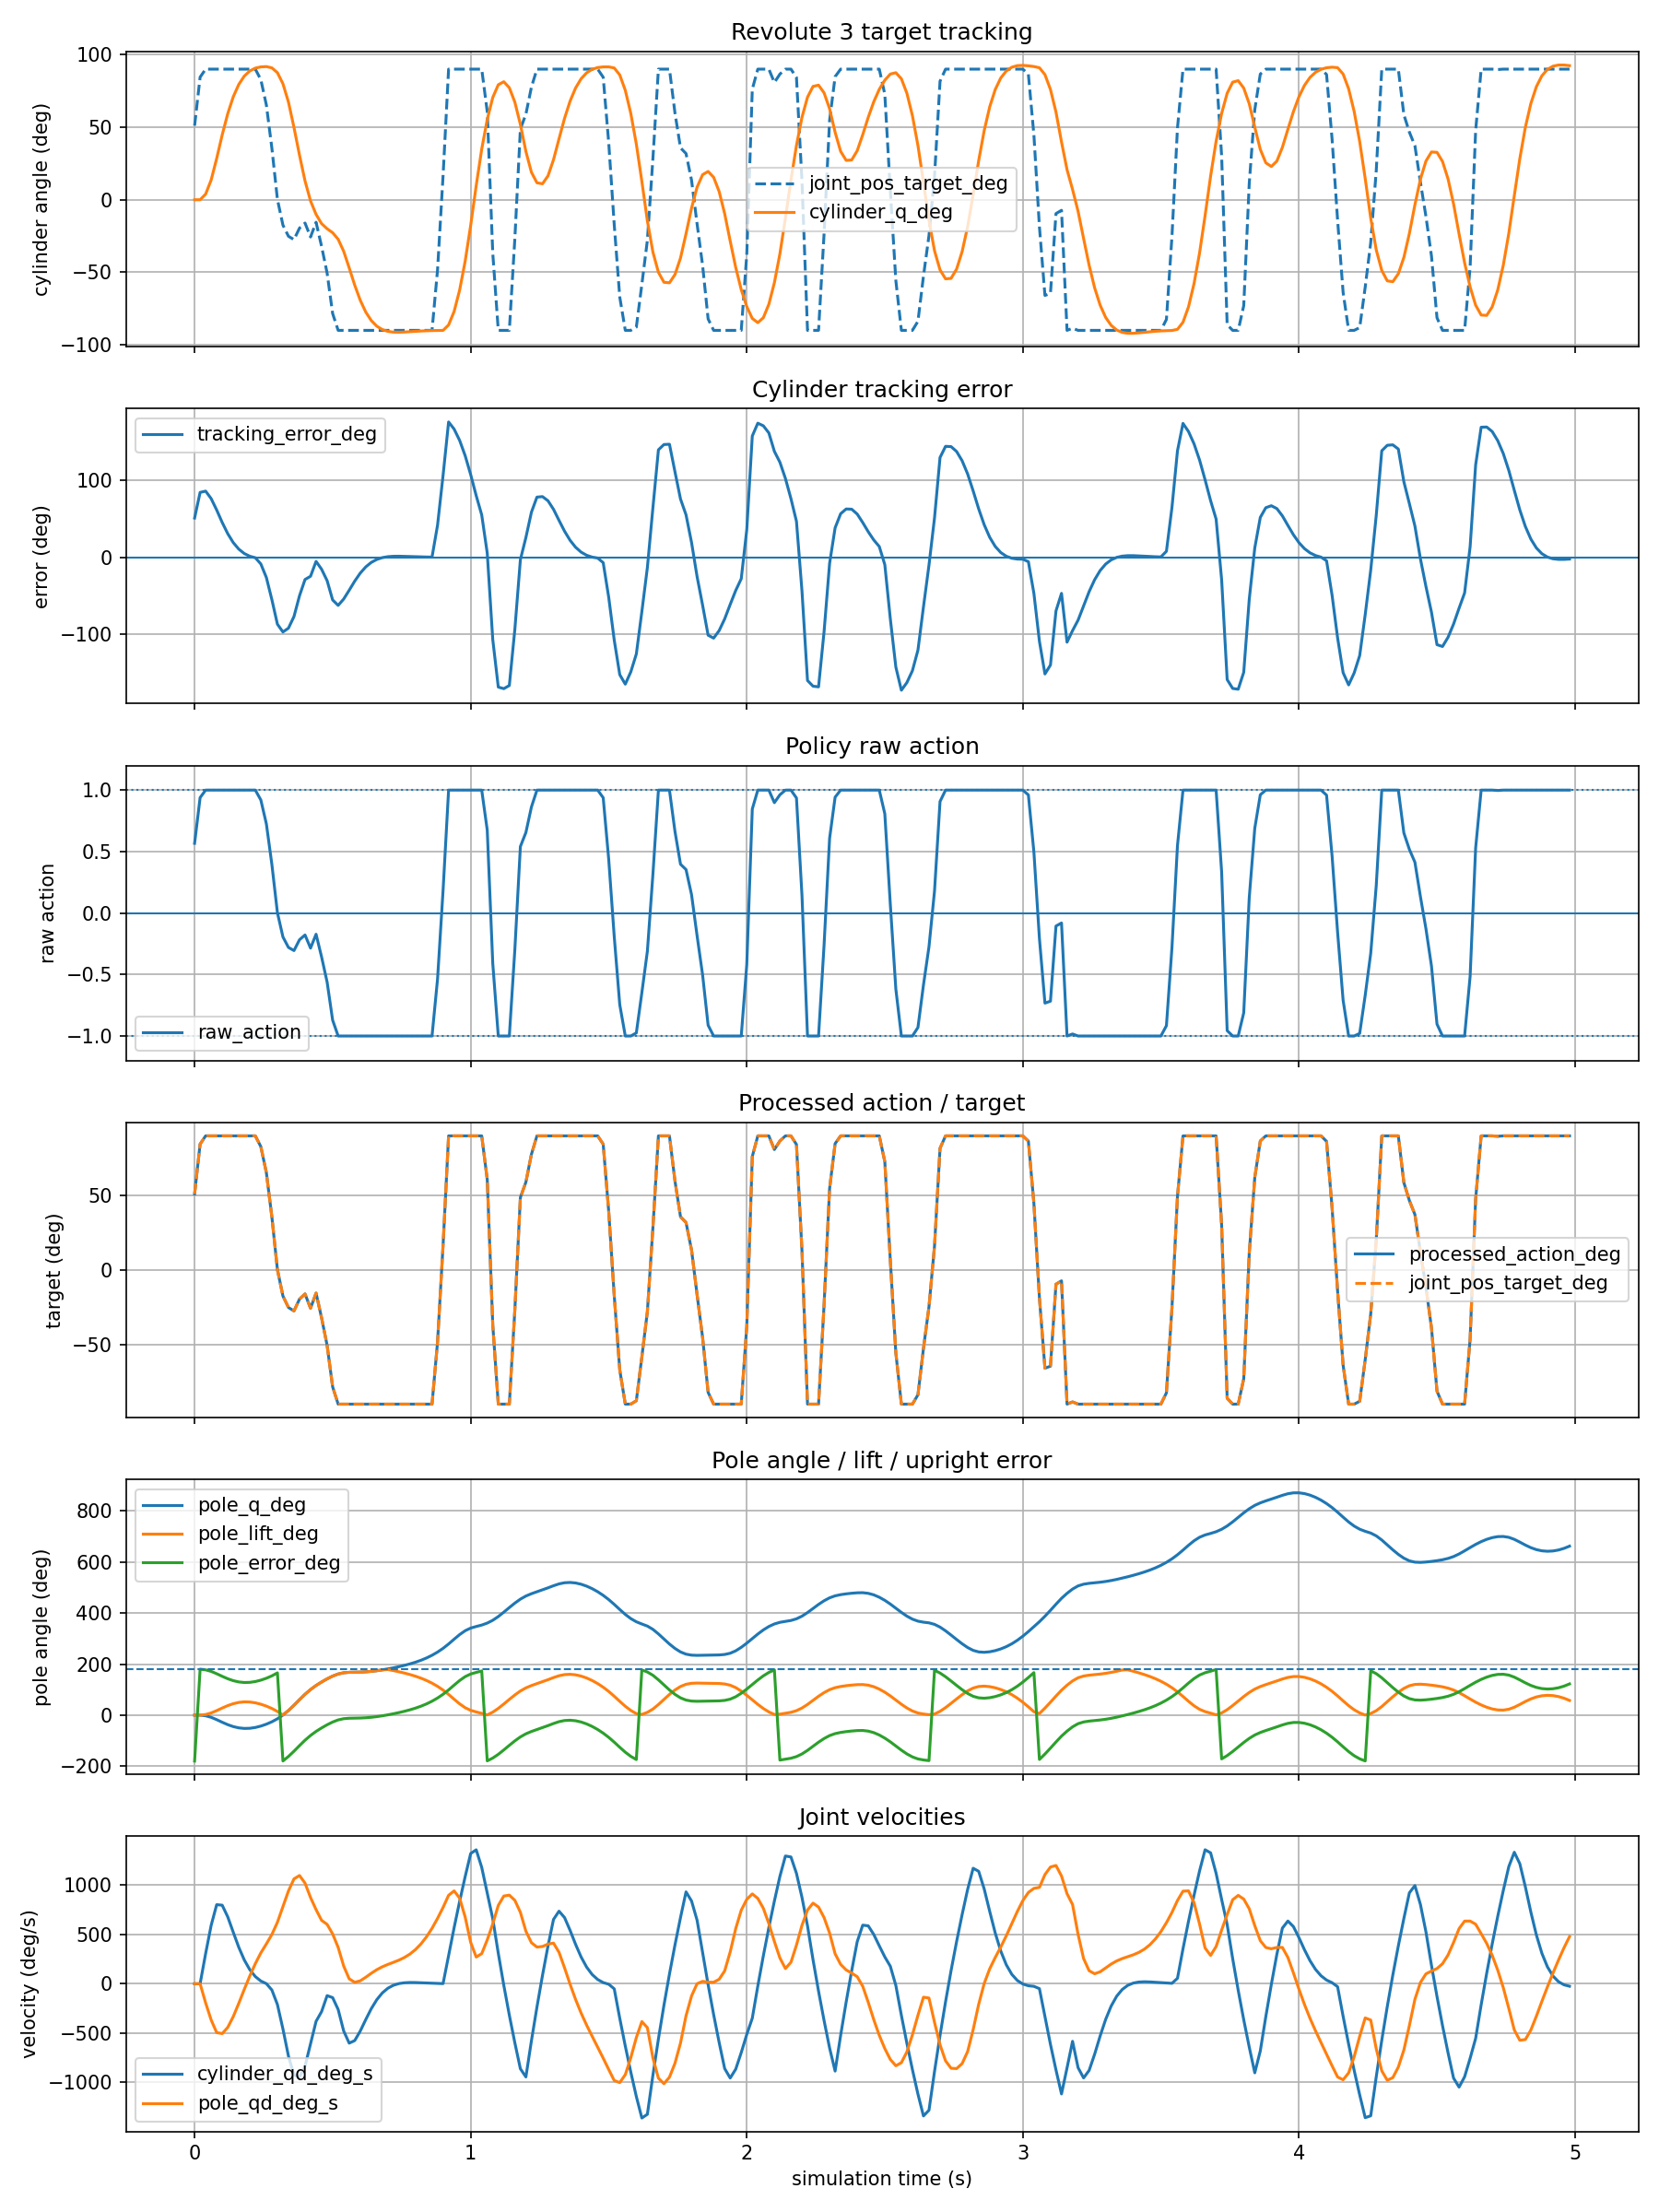

The data file committed next to this chart (first rows):
time_s, step, raw_action, processed_action_rad, processed_action_deg, joint_pos_target_rad, joint_pos_target_deg, cylinder_q_rad, cylinder_q_deg, cylinder_qd_rad_s, cylinder_qd_deg_s, cylinder_tracking_error_rad, cylinder_tracking_error_deg, pole_q_rad, pole_q_deg, pole_qd_rad_s, pole_qd_deg_s, pole_lift_deg, done, pole_error_deg
0.000000, 0, 0.5671, 0.8907, 51.04, 0.8907, 51.04, 0.00000000, 0.000000, 0.00000000, 0.000000, 0.8907, 51.04, 0.00000000, 0.000000, 0.00000000, 0.000000, 0.000000, 0, -180
0.02, 1, 0.9388, 1.475, 84.49, 1.475, 84.49, 0.00000000, 0.000000, 0.00000000, 0.000000, 1.475, 84.49, -0.00000000, -0.000000, -0.00000006, -0.000004, 0.000000, 0, 180
0.04, 2, 1, 1.571, 90, 1.571, 90, 0.0675, 3.867, 5.353, 306.7, 1.503, 86.13, -0.04295, -2.461, -3.389, -194.2, 2.461, 0, 177.5
0.06, 3, 1, 1.571, 90, 1.571, 90, 0.2375, 13.61, 10.35, 592.8, 1.333, 76.39, -0.149, -8.536, -6.407, -367.1, 8.536, 0, 171.5
0.08, 4, 1, 1.571, 90, 1.571, 90, 0.4964, 28.44, 14.01, 802.7, 1.074, 61.56, -0.3086, -17.68, -8.651, -495.6, 17.68, 0, 162.3
0.1, 5, 1, 1.571, 90, 1.571, 90, 0.7798, 44.68, 13.92, 797.4, 0.791, 45.32, -0.4863, -27.86, -8.827, -505.8, 27.86, 0, 152.1
0.12, 6, 1, 1.571, 90, 1.571, 90, 1.034, 59.26, 11.86, 679.6, 0.5364, 30.74, -0.6508, -37.29, -7.739, -443.4, 37.29, 0, 142.7
0.14, 7, 1, 1.571, 90, 1.571, 90, 1.238, 70.92, 9.134, 523.3, 0.333, 19.08, -0.7827, -44.84, -5.825, -333.7, 44.84, 0, 135.2
0.16, 8, 1, 1.571, 90, 1.571, 90, 1.387, 79.45, 6.467, 370.5, 0.1841, 10.55, -0.8701, -49.85, -3.468, -198.7, 49.85, 0, 130.1
0.18, 9, 1, 1.571, 90, 1.571, 90, 1.487, 85.21, 4.214, 241.5, 0.08368, 4.795, -0.9085, -52.05, -0.99, -56.72, 52.05, 0, 127.9
0.2, 10, 1, 1.571, 90, 1.571, 90, 1.549, 88.75, 2.489, 142.6, 0.0218, 1.249, -0.8984, -51.47, 1.383, 79.23, 51.47, 0, 128.5
0.22, 11, 1, 1.571, 90, 1.571, 90, 1.583, 90.69, 1.273, 72.92, -0.01203, -0.6895, -0.8431, -48.31, 3.563, 204.2, 48.31, 0, 131.7
0.24, 12, 0.9193, 1.444, 82.74, 1.444, 82.74, 1.598, 91.55, 0.4839, 27.72, -0.1537, -8.809, -0.7475, -42.83, 5.477, 313.8, 42.83, 0, 137.2
0.26, 13, 0.7253, 1.139, 65.27, 1.139, 65.27, 1.601, 91.75, 0.02123, 1.216, -0.4621, -26.47, -0.6176, -35.38, 7.06, 404.5, 35.38, 0, 144.6
0.28, 14, 0.3941, 0.6191, 35.47, 0.6191, 35.47, 1.586, 90.88, -1.112, -63.71, -0.967, -55.41, -0.4542, -26.02, 8.735, 500.5, 26.02, 0, 154
0.3, 15, 0.002928, 0.0046, 0.2636, 0.0046, 0.2636, 1.528, 87.56, -3.681, -210.9, -1.524, -87.29, -0.2497, -14.31, 10.89, 624, 14.31, 0, 165.7
0.32, 16, -0.1944, -0.3053, -17.49, -0.3053, -17.49, 1.395, 79.95, -8.011, -459, -1.701, -97.44, 0.00704, 0.4033, 13.69, 784.2, 0.4033, 0, -179.6
0.34, 17, -0.2796, -0.4392, -25.17, -0.4392, -25.17, 1.175, 67.29, -12.82, -734.4, -1.614, -92.46, 0.3158, 18.1, 16.45, 942.3, 18.1, 0, -161.9
0.36, 18, -0.3052, -0.4795, -27.47, -0.4795, -27.47, 0.8696, 49.82, -16.16, -926.1, -1.349, -77.29, 0.6745, 38.64, 18.57, 1064, 38.64, 0, -141.4
0.38, 19, -0.2171, -0.3411, -19.54, -0.3411, -19.54, 0.5362, 30.72, -16.52, -946.3, -0.8773, -50.27, 1.057, 60.56, 19.18, 1099, 60.56, 0, -119.4
0.4, 20, -0.1783, -0.2801, -16.05, -0.2801, -16.05, 0.2269, 13, -14.61, -836.9, -0.507, -29.05, 1.426, 81.73, 17.83, 1021, 81.73, 0, -98.27
0.42, 21, -0.2852, -0.4479, -25.67, -0.4479, -25.67, -0.01466, -0.8402, -10.6, -607.3, -0.4333, -24.83, 1.751, 100.3, 15.27, 875.2, 100.3, 0, -79.65
0.44, 22, -0.1723, -0.2706, -15.5, -0.2706, -15.5, -0.1758, -10.07, -6.661, -381.7, -0.09476, -5.43, 2.029, 116.2, 13.13, 752.3, 116.2, 0, -63.75
0.46, 23, -0.3571, -0.561, -32.14, -0.561, -32.14, -0.2874, -16.47, -4.933, -282.7, -0.2736, -15.68, 2.267, 129.9, 11.23, 643.6, 129.9, 0, -50.12
0.48, 24, -0.5614, -0.8818, -50.52, -0.8818, -50.52, -0.3487, -19.98, -2.105, -120.6, -0.5331, -30.54, 2.482, 142.2, 10.52, 602.8, 142.2, 0, -37.78
0.5, 25, -0.8711, -1.368, -78.4, -1.368, -78.4, -0.3963, -22.71, -2.456, -140.7, -0.972, -55.69, 2.67, 153, 8.833, 506.1, 153, 0, -27
0.52, 26, -1, -1.571, -90, -1.571, -90, -0.4752, -27.22, -4.556, -261.1, -1.096, -62.78, 2.815, 161.3, 6.447, 369.4, 161.3, 0, -18.72
0.54, 27, -1, -1.571, -90, -1.571, -90, -0.6197, -35.51, -8.364, -479.2, -0.9511, -54.49, 2.899, 166.1, 3.144, 180.1, 166.1, 0, -13.91
0.56, 28, -1, -1.571, -90, -1.571, -90, -0.8194, -46.95, -10.52, -602.7, -0.7514, -43.05, 2.93, 167.9, 0.8682, 49.74, 167.9, 0, -12.13
0.58, 29, -1, -1.571, -90, -1.571, -90, -1.027, -58.84, -10.07, -576.8, -0.5438, -31.16, 2.938, 168.3, 0.2555, 14.64, 168.3, 0, -11.68
0.6, 30, -1, -1.571, -90, -1.571, -90, -1.208, -69.24, -8.386, -480.5, -0.3624, -20.76, 2.945, 168.7, 0.5174, 29.64, 168.7, 0, -11.25
0.62, 31, -1, -1.571, -90, -1.571, -90, -1.351, -77.39, -6.342, -363.4, -0.2201, -12.61, 2.963, 169.8, 1.152, 66, 169.8, 0, -10.22
0.64, 32, -1, -1.571, -90, -1.571, -90, -1.453, -83.25, -4.412, -252.8, -0.1178, -6.75, 2.995, 171.6, 1.861, 106.6, 171.6, 0, -8.391
0.66, 33, -1, -1.571, -90, -1.571, -90, -1.521, -87.13, -2.819, -161.5, -0.05009, -2.87, 3.04, 174.2, 2.495, 142.9, 174.2, 0, -5.795
0.68, 34, -1, -1.571, -90, -1.571, -90, -1.561, -89.47, -1.621, -92.9, -0.009297, -0.5327, 3.097, 177.4, 3.008, 172.3, 177.4, 0, -2.558
0.7, 35, -1, -1.571, -90, -1.571, -90, -1.583, -90.7, -0.7937, -45.48, 0.01225, 0.7021, 3.162, 181.2, 3.422, 196.1, 178.8, 0, 1.192
0.72, 36, -1, -1.571, -90, -1.571, -90, -1.592, -91.21, -0.2687, -15.4, 0.02115, 1.212, 3.235, 185.4, 3.792, 217.3, 174.6, 0, 5.38
0.74, 37, -1, -1.571, -90, -1.571, -90, -1.593, -91.29, 0.03044, 1.744, 0.02249, 1.289, 3.316, 190, 4.183, 239.6, 170, 0, 10
0.76, 38, -1, -1.571, -90, -1.571, -90, -1.591, -91.14, 0.1746, 10, 0.01989, 1.14, 3.406, 195.1, 4.655, 266.7, 164.9, 0, 15.12
0.78, 39, -1, -1.571, -90, -1.571, -90, -1.586, -90.9, 0.221, 12.66, 0.0157, 0.8997, 3.506, 200.9, 5.263, 301.5, 159.1, 0, 20.88
0.8, 40, -1, -1.571, -90, -1.571, -90, -1.582, -90.65, 0.2123, 12.16, 0.01133, 0.6493, 3.621, 207.5, 6.052, 346.8, 152.5, 0, 27.45
0.82, 41, -1, -1.571, -90, -1.571, -90, -1.578, -90.43, 0.1773, 10.16, 0.007499, 0.4297, 3.754, 215.1, 7.06, 404.5, 144.9, 0, 35.09
0.84, 42, -1, -1.571, -90, -1.571, -90, -1.575, -90.26, 0.1337, 7.662, 0.004494, 0.2575, 3.91, 224.1, 8.313, 476.3, 135.9, 0, 44.05
0.86, 43, -1, -1.571, -90, -1.571, -90, -1.573, -90.13, 0.09142, 5.238, 0.002355, 0.1349, 4.095, 234.6, 9.823, 562.8, 125.4, 0, 54.64
0.88, 44, -0.5364, -0.8425, -48.27, -0.8425, -48.27, -1.572, -90.06, 0.05454, 3.125, 0.7292, 41.78, 4.313, 247.1, 11.58, 663.4, 112.9, 0, 67.13
0.9, 45, 0.1844, 0.2896, 16.59, 0.2896, 16.59, -1.571, -90.02, 0.02412, 1.382, 1.861, 106.6, 4.569, 261.8, 13.52, 774.7, 98.22, 0, 81.78
0.92, 46, 1, 1.571, 90, 1.571, 90, -1.506, -86.27, 4.972, 284.9, 3.076, 176.3, 4.868, 278.9, 15.67, 897.9, 81.1, 0, 98.9
0.94, 47, 1, 1.571, 90, 1.571, 90, -1.344, -76.99, 9.932, 569, 2.915, 167, 5.194, 297.6, 16.45, 942.4, 62.43, 0, 117.6
0.96, 48, 1, 1.571, 90, 1.571, 90, -1.086, -62.25, 14.59, 836.1, 2.657, 152.2, 5.51, 315.7, 15.17, 869.2, 44.29, 0, 135.7
0.98, 49, 1, 1.571, 90, 1.571, 90, -0.7394, -42.36, 18.97, 1087, 2.31, 132.4, 5.774, 330.8, 11.82, 677.3, 29.15, 0, 150.8
1, 50, 1, 1.571, 90, 1.571, 90, -0.3081, -17.66, 23.08, 1322, 1.879, 107.7, 5.956, 341.2, 7.329, 419.9, 18.77, 0, 161.2
1.02, 51, 1, 1.571, 90, 1.571, 90, 0.1699, 9.732, 23.73, 1360, 1.401, 80.27, 6.064, 347.4, 4.735, 271.3, 12.57, 0, 167.4
1.04, 52, 1, 1.571, 90, 1.571, 90, 0.6092, 34.91, 20.62, 1181, 0.9616, 55.09, 6.162, 353.1, 5.333, 305.5, 6.942, 0, 173.1
1.06, 53, 0.6748, 1.06, 60.73, 1.06, 60.73, 0.9659, 55.34, 16.09, 921.8, 0.09409, 5.391, 6.297, 360.8, 7.772, 445.3, 0.816, 0, -179.2
1.08, 54, -0.4104, -0.6447, -36.94, -0.6447, -36.94, 1.23, 70.47, 11.52, 660, -1.875, -107.4, 6.489, 371.8, 10.61, 608, 11.78, 0, -168.2
1.1, 55, -1, -1.571, -90, -1.571, -90, 1.383, 79.24, 5.398, 309.3, -2.954, -169.2, 6.744, 386.4, 13.88, 795.3, 26.41, 0, -153.6
1.12, 56, -1, -1.571, -90, -1.571, -90, 1.419, 81.32, -0.2894, -16.58, -2.99, -171.3, 7.045, 403.7, 15.54, 890.2, 43.65, 0, -136.3
1.14, 57, -1, -1.571, -90, -1.571, -90, 1.347, 77.17, -5.565, -318.8, -2.918, -167.2, 7.36, 421.7, 15.7, 899.6, 61.68, 0, -118.3
1.16, 58, -0.2967, -0.4661, -26.7, -0.4661, -26.7, 1.174, 67.25, -10.47, -599.9, -1.64, -93.95, 7.664, 439.1, 14.78, 846.6, 79.11, 0, -100.9
1.18, 59, 0.5407, 0.8493, 48.66, 0.8493, 48.66, 0.9066, 51.94, -15.06, -862.7, -0.05726, -3.281, 7.935, 454.7, 12.66, 725.6, 94.65, 0, -85.35
... 190 more rows
